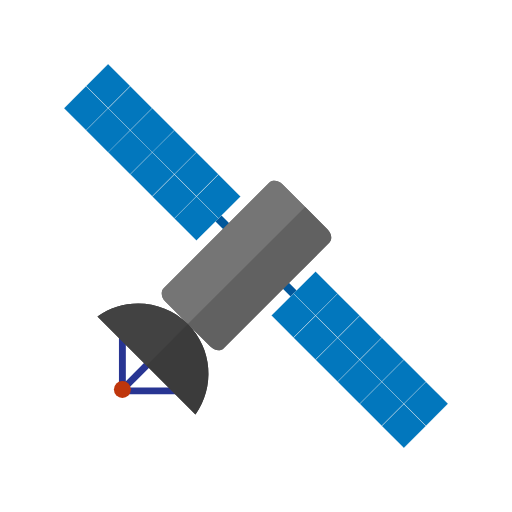
t = 0.00 s
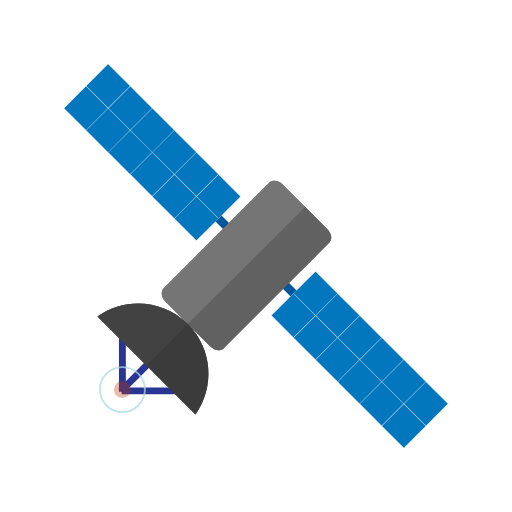
t = 0.63 s
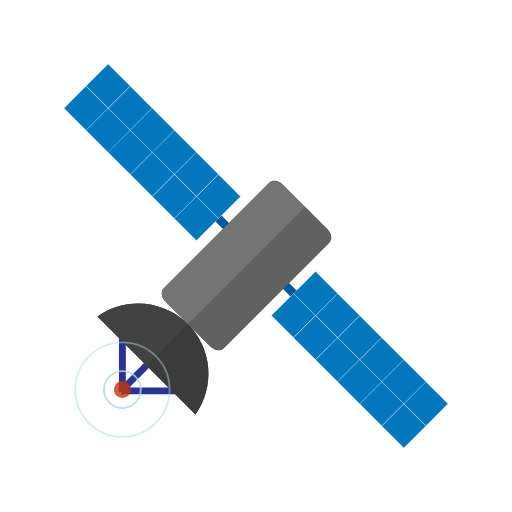
t = 1.31 s
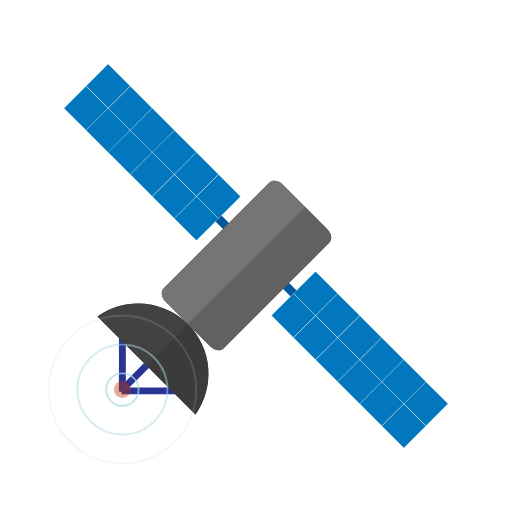
t = 2.05 s
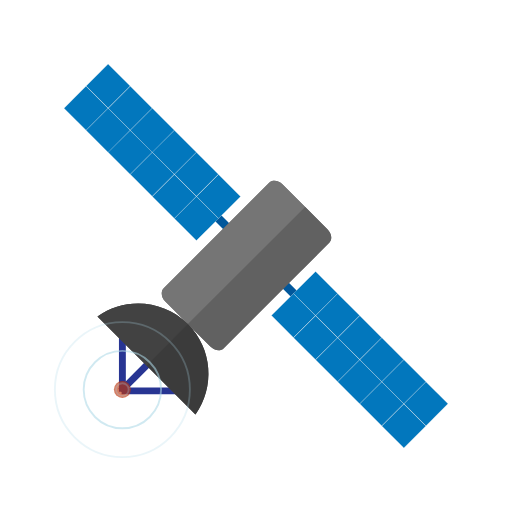
t = 2.68 s
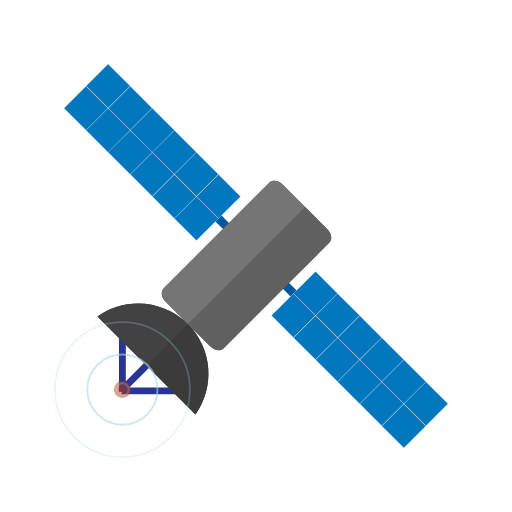
t = 3.48 s

The animated SVG that drew these frames (rendered in a browser with its animation timeline set to each time). Animation: 7 SMIL elements (animate=7); one cycle of 4.10 s, repeats indefinitely.

<?xml version="1.0" encoding="UTF-8"?>
<svg xmlns="http://www.w3.org/2000/svg" xml:space="preserve" width="6.82666in" height="6.82666in" style="shape-rendering:geometricPrecision; text-rendering:geometricPrecision; image-rendering:optimizeQuality; fill-rule:evenodd; clip-rule:evenodd"
viewBox="0 0 6.82666 6.82666"
 xmlns:xlink="http://www.w3.org/1999/xlink">
 <defs>
  <style type="text/css">
   <![CDATA[
    .fil9 {fill:none}
    .fil0 {fill:#01579B}
    .fil1 {fill:#0277BD}
    .fil7 {fill:#3B3B3B}
    .fil6 {fill:#424242}
    .fil3 {fill:#616161}
    .fil4 {fill:#757575}
    .fil8 {fill:#BF360C}
    .fil5 {fill:#283593;fill-rule:nonzero}
    .fil2 {fill:#EEEEEE;fill-rule:nonzero}
   ]]>
  </style>
 </defs>
 <g id="Layer_x0020_1">
  <metadata id="CorelCorpID_0Corel-Layer"/>
  <rect class="fil0" transform="matrix(0.750064 0.750064 -0.750064 0.750064 3.72469 3.64468)" width="0.64" height="0.106669"/>
  <rect class="fil0" transform="matrix(0.750064 0.750064 -0.750064 0.750064 2.65327 2.57326)" width="0.64" height="0.106669"/>
  <rect class="fil1" transform="matrix(0.767069 0.767069 -0.661482 0.661482 4.20738 3.61878)" width="2.30221" height="0.889811"/>
  <path class="fil2" d="M4.20844 3.61772l0.294295 0.294299 0.00105512 0.00105906 -0.00105512 0.00105906 -0.294295 0.294295 -0.00105906 0.00105906 -0.00105906 -0.00105906 -0.294295 -0.294295 -0.00105906 -0.00105906 0.00105906 -0.00105906 0.294295 -0.294299 0.00105906 -0.00106299 0.00105906 0.00106299zm0.291118 0.295358l-0.292177 -0.292181 -0.292177 0.292181 0.292177 0.292177 0.292177 -0.292177z"/>
  <path class="fil2" d="M4.79385 4.20738l-0.292181 -0.292177 -0.292177 0.292177 0.292177 0.292181 0.292181 -0.292181zm-0.291122 -0.295354l0.294299 0.294295 0.00105906 0.00105512 -0.00105906 0.00106299 -0.294299 0.294299 -0.00106299 0.00105906 -0.00105512 -0.00105906 -0.294295 -0.294299 -0.00105906 -0.00106299 0.00105906 -0.00105512 0.294295 -0.294295 0.00105512 -0.00105906 0.00106299 0.00105906z"/>
  <path class="fil2" d="M4.79703 4.20632l0.294295 0.294299 0.00105512 0.00105906 -0.00105512 0.00105906 -0.294295 0.294295 -0.00105906 0.00105512 -0.00105906 -0.00105512 -0.294299 -0.294295 -0.00106299 -0.00105906 0.00106299 -0.00105906 0.294299 -0.294299 0.00105906 -0.00106299 0.00105906 0.00106299zm0.291118 0.295358l-0.292177 -0.292181 -0.292181 0.292181 0.292181 0.292177 0.292177 -0.292177z"/>
  <path class="fil2" d="M5.38245 4.79597l-0.292181 -0.292177 -0.292177 0.292177 0.292177 0.292177 0.292181 -0.292177zm-0.291122 -0.295354l0.294299 0.294295 0.00105906 0.00105906 -0.00105906 0.00105906 -0.294299 0.294295 -0.00106299 0.00105512 -0.00105512 -0.00105512 -0.294295 -0.294295 -0.00105906 -0.00105906 0.00105906 -0.00105906 0.294295 -0.294295 0.00105512 -0.00105906 0.00106299 0.00105906z"/>
  <path class="fil2" d="M5.38563 4.79491l0.294295 0.294295 0.00105512 0.00105512 -0.00105512 0.00106299 -0.294295 0.294299 -0.00105906 0.00105906 -0.00105906 -0.00105906 -0.294299 -0.294299 -0.00106299 -0.00106299 0.00106299 -0.00105512 0.294299 -0.294295 0.00105906 -0.00105906 0.00105906 0.00105906zm0.291118 0.295354l-0.292177 -0.292177 -0.292181 0.292177 0.292181 0.292181 0.292177 -0.292181z"/>
  <path class="fil2" d="M5.97104 5.38457l-0.292181 -0.292181 -0.292177 0.292181 0.292177 0.292177 0.292181 -0.292177zm-0.291122 -0.295358l0.294299 0.294299 0.00105906 0.00105906 -0.00105906 0.00105906 -0.294299 0.294295 -0.00106299 0.00105512 -0.00105512 -0.00105512 -0.294295 -0.294295 -0.00105906 -0.00105906 0.00105906 -0.00105906 0.294295 -0.294299 0.00105512 -0.00106299 0.00106299 0.00106299z"/>
  <path class="fil2" d="M3.6209 4.20738l0.292181 0.292181 0.292177 -0.292181 -0.292177 -0.292177 -0.292181 0.292177zm0.291122 0.295358l-0.294299 -0.294299 -0.00106299 -0.00106299 0.00106299 -0.00105512 0.294299 -0.294295 0.00105906 -0.00105906 0.00105906 0.00105906 0.294295 0.294295 0.00105512 0.00105512 -0.00105512 0.00106299 -0.294295 0.294299 -0.00105906 0.00105906 -0.00105906 -0.00105906z"/>
  <path class="fil2" d="M4.20632 4.79703l-0.294295 -0.294295 -0.00105906 -0.00105906 0.00105906 -0.00105906 0.294295 -0.294299 0.00105906 -0.00106299 0.00105906 0.00106299 0.294295 0.294299 0.00105512 0.00105906 -0.00105512 0.00105906 -0.294295 0.294295 -0.00105906 0.00105906 -0.00105906 -0.00105906zm-0.291118 -0.295354l0.292177 0.292177 0.292177 -0.292177 -0.292177 -0.292181 -0.292177 0.292181z"/>
  <path class="fil2" d="M4.2095 4.79597l0.292177 0.292177 0.292181 -0.292177 -0.292181 -0.292177 -0.292177 0.292177zm0.291118 0.295354l-0.294295 -0.294295 -0.00105906 -0.00105906 0.00105906 -0.00105906 0.294295 -0.294295 0.00105512 -0.00105906 0.00106299 0.00105906 0.294299 0.294295 0.00105906 0.00105906 -0.00105906 0.00105906 -0.294299 0.294295 -0.00106299 0.00105512 -0.00105512 -0.00105512z"/>
  <path class="fil2" d="M4.79491 5.38563l-0.294299 -0.294299 -0.00106299 -0.00106299 0.00106299 -0.00105512 0.294299 -0.294295 0.00105906 -0.00105906 0.00105906 0.00105906 0.294295 0.294295 0.00105512 0.00105512 -0.00105512 0.00106299 -0.294295 0.294299 -0.00105906 0.00105906 -0.00105906 -0.00105906zm-0.291122 -0.295358l0.292181 0.292181 0.292177 -0.292181 -0.292177 -0.292177 -0.292181 0.292177z"/>
  <path class="fil2" d="M4.79809 5.38457l0.292177 0.292177 0.292181 -0.292177 -0.292181 -0.292181 -0.292177 0.292181zm0.291118 0.295354l-0.294295 -0.294295 -0.00105906 -0.00105906 0.00105906 -0.00105906 0.294295 -0.294299 0.00105512 -0.00106299 0.00106299 0.00106299 0.294299 0.294299 0.00105906 0.00105906 -0.00105906 0.00105906 -0.294299 0.294295 -0.00106299 0.00105512 -0.00105512 -0.00105512z"/>
  <path class="fil2" d="M5.38351 5.97422l-0.294299 -0.294299 -0.00106299 -0.00106299 0.00106299 -0.00105512 0.294299 -0.294295 0.00105906 -0.00105906 0.00105906 0.00105906 0.294295 0.294295 0.00105512 0.00105512 -0.00105512 0.00106299 -0.294295 0.294299 -0.00105906 0.00105906 -0.00105906 -0.00105906zm-0.291122 -0.295358l0.292181 0.292181 0.292177 -0.292181 -0.292177 -0.292177 -0.292181 0.292177z"/>
  <rect class="fil1" transform="matrix(0.767069 0.767069 -0.661482 0.661482 1.44192 0.85333)" width="2.30221" height="0.889811"/>
  <path class="fil2" d="M1.44298 0.852272l0.294299 0.294295 0.00106299 0.00105906 -0.00106299 0.00105906 -0.294299 0.294299 -0.00105906 0.00106299 -0.00105906 -0.00106299 -0.294295 -0.294299 -0.00105512 -0.00105906 0.00105512 -0.00105906 0.294295 -0.294295 0.00105906 -0.00105512 0.00105906 0.00105512zm0.291122 0.295354l-0.292181 -0.292177 -0.292177 0.292177 0.292177 0.292181 0.292181 -0.292181z"/>
  <path class="fil2" d="M2.0284 1.44193l-0.292177 -0.292181 -0.292181 0.292181 0.292181 0.292177 0.292177 -0.292177zm-0.291118 -0.295358l0.294295 0.294299 0.00105906 0.00106299 -0.00105906 0.00105512 -0.294295 0.294295 -0.00105512 0.00105906 -0.00106299 -0.00105906 -0.294299 -0.294295 -0.00105906 -0.00105512 0.00105906 -0.00106299 0.294299 -0.294299 0.00106299 -0.00105906 0.00105512 0.00105906z"/>
  <path class="fil2" d="M2.03157 1.44087l0.294299 0.294295 0.00106299 0.00105906 -0.00106299 0.00105906 -0.294299 0.294295 -0.00105906 0.00105906 -0.00105906 -0.00105906 -0.294295 -0.294295 -0.00105906 -0.00105906 0.00105906 -0.00105906 0.294295 -0.294295 0.00105906 -0.00105512 0.00105906 0.00105512zm0.291122 0.295354l-0.292181 -0.292177 -0.292177 0.292177 0.292177 0.292177 0.292181 -0.292177z"/>
  <path class="fil2" d="M2.61699 2.03052l-0.292177 -0.292177 -0.292181 0.292177 0.292181 0.292181 0.292177 -0.292181zm-0.291118 -0.295354l0.294295 0.294295 0.00105906 0.00105906 -0.00105906 0.00105906 -0.294295 0.294299 -0.00105512 0.00106299 -0.00106299 -0.00106299 -0.294299 -0.294299 -0.00105906 -0.00105906 0.00105906 -0.00105906 0.294299 -0.294295 0.00106299 -0.00105512 0.00105512 0.00105512z"/>
  <path class="fil2" d="M2.62017 2.02946l0.294299 0.294299 0.00106299 0.00106299 -0.00106299 0.00105512 -0.294299 0.294295 -0.00105906 0.00105906 -0.00105906 -0.00105906 -0.294295 -0.294295 -0.00105512 -0.00105512 0.00105512 -0.00106299 0.294295 -0.294299 0.00105906 -0.00105906 0.00105906 0.00105906zm0.291122 0.295358l-0.292181 -0.292181 -0.292177 0.292181 0.292177 0.292177 0.292181 -0.292177z"/>
  <path class="fil2" d="M3.20559 2.61911l-0.292177 -0.292177 -0.292181 0.292177 0.292181 0.292181 0.292177 -0.292181zm-0.291118 -0.295354l0.294295 0.294295 0.00105906 0.00105906 -0.00105906 0.00105906 -0.294295 0.294299 -0.00105512 0.00106299 -0.00106299 -0.00106299 -0.294299 -0.294299 -0.00105906 -0.00105906 0.00105906 -0.00105906 0.294299 -0.294295 0.00106299 -0.00105512 0.00105512 0.00105512z"/>
  <path class="fil2" d="M0.855449 1.44193l0.292177 0.292177 0.292177 -0.292177 -0.292177 -0.292181 -0.292177 0.292181zm0.291118 0.295354l-0.294295 -0.294295 -0.00105512 -0.00105512 0.00105512 -0.00106299 0.294295 -0.294299 0.00105906 -0.00105906 0.00105906 0.00105906 0.294295 0.294299 0.00105906 0.00106299 -0.00105906 0.00105512 -0.294295 0.294295 -0.00105906 0.00105906 -0.00105906 -0.00105906z"/>
  <path class="fil2" d="M1.44086 2.03157l-0.294295 -0.294295 -0.00105906 -0.00105906 0.00105906 -0.00105906 0.294295 -0.294295 0.00105906 -0.00105512 0.00105906 0.00105512 0.294299 0.294295 0.00106299 0.00105906 -0.00106299 0.00105906 -0.294299 0.294295 -0.00105906 0.00105906 -0.00105906 -0.00105906zm-0.291118 -0.295354l0.292177 0.292177 0.292181 -0.292177 -0.292181 -0.292177 -0.292177 0.292177z"/>
  <path class="fil2" d="M1.44404 2.03052l0.292181 0.292181 0.292177 -0.292181 -0.292177 -0.292177 -0.292181 0.292177zm0.291122 0.295358l-0.294299 -0.294299 -0.00105906 -0.00105906 0.00105906 -0.00105906 0.294299 -0.294295 0.00106299 -0.00105512 0.00105512 0.00105512 0.294295 0.294295 0.00105906 0.00105906 -0.00105906 0.00105906 -0.294295 0.294299 -0.00105512 0.00106299 -0.00106299 -0.00106299z"/>
  <path class="fil2" d="M2.02946 2.62017l-0.294295 -0.294295 -0.00105512 -0.00105512 0.00105512 -0.00106299 0.294295 -0.294299 0.00105906 -0.00105906 0.00105906 0.00105906 0.294299 0.294299 0.00106299 0.00106299 -0.00106299 0.00105512 -0.294299 0.294295 -0.00105906 0.00105906 -0.00105906 -0.00105906zm-0.291118 -0.295354l0.292177 0.292177 0.292181 -0.292177 -0.292181 -0.292181 -0.292177 0.292181z"/>
  <path class="fil2" d="M2.03263 2.61911l0.292181 0.292181 0.292177 -0.292181 -0.292177 -0.292177 -0.292181 0.292177zm0.291122 0.295358l-0.294299 -0.294299 -0.00105906 -0.00105906 0.00105906 -0.00105906 0.294299 -0.294295 0.00106299 -0.00105512 0.00105512 0.00105512 0.294295 0.294295 0.00105906 0.00105906 -0.00105906 0.00105906 -0.294295 0.294299 -0.00105512 0.00106299 -0.00106299 -0.00106299z"/>
  <path class="fil2" d="M2.61805 3.20876l-0.294295 -0.294295 -0.00105512 -0.00105512 0.00105512 -0.00106299 0.294295 -0.294299 0.00105906 -0.00105906 0.00105906 0.00105906 0.294299 0.294299 0.00106299 0.00106299 -0.00106299 0.00105512 -0.294299 0.294295 -0.00105906 0.00105906 -0.00105906 -0.00105906zm-0.291118 -0.295354l0.292177 0.292177 0.292181 -0.292177 -0.292181 -0.292181 -0.292177 0.292181z"/>
  <path class="fil3" d="M3.76802 2.45859l0.600055 0.600051c0.0550079,0.0550079 0.0648425,0.135169 0.0218622,0.178154l-1.40661 1.40661c-0.0429803,0.0429803 -0.123146,0.0331417 -0.17815,-0.0218622l-0.600055 -0.600055c-0.0550039,-0.0550079 -0.0648425,-0.135169 -0.0218622,-0.17815l1.40661 -1.40661c0.0429803,-0.0429803 0.123146,-0.0331417 0.17815,0.0218661z"/>
  <path class="fil3" d="M4.06805 2.75861l0.00259449 0.00259449 0.297433 0.297433c0.0550079,0.0550079 0.0648425,0.135169 0.0218622,0.178154l-1.40661 1.40661c-0.0429803,0.0429803 -0.123146,0.0331417 -0.17815,-0.0218622l-0.299673 -0.299673 -0.000354331 -0.000358268 1.5629 -1.5629z"/>
  <path class="fil4" d="M3.76802 2.45859l0.300028 0.300024 -1.5629 1.5629 -0.300028 -0.300024c-0.0550039,-0.0550079 -0.0648425,-0.135169 -0.0218622,-0.17815l1.40661 -1.40661c0.0429803,-0.0429803 0.123146,-0.0331417 0.17815,0.0218661z"/>
  <g id="_311092352">
   <polygon id="_311092568" class="fil5" points="2.03162,4.85989 1.64437,5.24715 1.57936,5.18214 1.96661,4.79489 "/>
   <polygon id="_311093216" class="fil5" points="1.67783,4.36629 1.67783,5.22293 1.5859,5.22293 1.5859,4.36629 "/>
   <polygon id="_311092400" class="fil5" points="2.47789,5.16636 2.4779,5.25829 1.62126,5.25829 1.62126,5.16636 "/>
   <path id="_311091968" class="fil6" d="M1.29952 4.22019c0.365957,-0.260795 0.87726,-0.227094 1.20557,0.10122 0.328319,0.328319 0.36202,0.839622 0.101224,1.20558l-1.3068 -1.3068z"/>
   <path id="_311092232" class="fil7" d="M2.5051 4.32141l0.00209449 0.00214173c0.326343,0.328398 0.359358,0.838268 0.0991299,1.20344l-0.652417 -0.652413 -0.000984252 -0.000988189 0.552177 -0.552177z"/>
   <path id="_311091800" class="fil6" d="M1.29952 4.22018c0.365957,-0.260795 0.87726,-0.227094 1.20558,0.101224l-0.552177 0.552177 -0.653402 -0.653402z"/>
   <circle id="_311092064" class="fil8" transform="matrix(1.50002 1.50002 -1.50002 1.50002 1.63186 5.19464)" r="0.0533346">
    <animate
        attributeName="opacity"
        values="1;0.2;1"
        dur="1.5s"
        repeatCount="indefinite" />
   </circle>
  </g>

  <!-- Waves START -->
  <!-- Wave origin cx,cy is the translation part of the light's transform -->
  <circle cx="1.63186" cy="5.19464" r="0" stroke="#ADD8E6" stroke-width="0.025" fill="none" opacity="0">
      <animate attributeName="r" values="0;1.2" dur="2.5s" begin="0s" repeatCount="indefinite" />
      <animate attributeName="opacity" values="0;0.8;0" keyTimes="0;0.2;1" dur="2.5s" begin="0s" repeatCount="indefinite" />
  </circle>
  <circle cx="1.63186" cy="5.19464" r="0" stroke="#ADD8E6" stroke-width="0.025" fill="none" opacity="0">
      <animate attributeName="r" values="0;1.2" dur="2.5s" begin="0.8s" repeatCount="indefinite" /> <!-- Staggered start -->
      <animate attributeName="opacity" values="0;0.8;0" keyTimes="0;0.2;1" dur="2.5s" begin="0.8s" repeatCount="indefinite" />
  </circle>
  <circle cx="1.63186" cy="5.19464" r="0" stroke="#ADD8E6" stroke-width="0.025" fill="none" opacity="0">
      <animate attributeName="r" values="0;1.2" dur="2.5s" begin="1.6s" repeatCount="indefinite" /> <!-- Staggered start -->
      <animate attributeName="opacity" values="0;0.8;0" keyTimes="0;0.2;1" dur="2.5s" begin="1.6s" repeatCount="indefinite" />
  </circle>
  <!-- Waves END -->

 </g>
 <rect class="fil9" width="6.82666" height="6.82666"/>
</svg>
